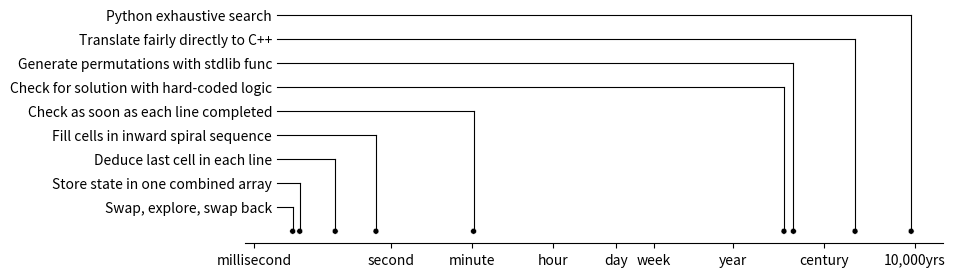

Recreate this plot in Python.
import pandas as pd
import numpy as np
import math
import seaborn as sns
import matplotlib.pyplot as plt

n_perms = math.factorial(19)
runtimes = pd.DataFrame.from_records(
    [
        ("Python exhaustive search", n_perms / 470e3),
        ("Translate fairly directly to C++", n_perms / 8e6),
        ("Generate permutations with stdlib func", n_perms / 180e6),
        ("Check for solution with hard-coded logic", n_perms / 290e6),
        ("Check as soon as each line completed", 65.0),
        ("Fill cells in inward spiral sequence", 470e-3),
        ("Deduce last cell in each line", 60e-3),
        ("Store state in one combined array", 10e-3),
        ("Swap, explore, swap back", 7e-3),
    ],
    columns=["summary", "time"],
)

runtimes["log_time"] = np.log(runtimes["time"])

overall_gain = runtimes.iloc[0]["time"] / runtimes.iloc[-1]["time"]
f"{overall_gain:.1e}"

fig, ax = plt.subplots(figsize=(9.0, 3.0))
f = sns.scatterplot(data=runtimes, x="log_time", y=0.0, size=5.0, color="black", ax=ax)
ax.get_legend().remove()
sns.despine(left=True)
yr = 86400 * 365.25

# Turned out month and millennium made it too crowded:
time_marks = [
    (1.0e-3, "millisecond"),
    (1.0, "second"),
    (60.0, "minute"), 
    (3600.0, "hour"),
    (86400.0, "day"),
    (7 * 84600.0, "week"),
    # (86400 * 30, "month"),
    (yr, "year"),
    (100.0 * yr, "century"),
    # (1000.0 * yr, "millennium"),
    (1e4 * yr, "10,000yrs")]

f.set_ylim(-0.5, 9.1)

line_kwargs = {"lw": 0.8, "color": "black", "capstyle": "projecting"}
for y, record in enumerate(runtimes.itertuples()):
    y_lbl = 9.0 - y
    x_lbl = -6.0
    f.text(x_lbl, y_lbl, record.summary, ha="right", va="center_baseline")
    f.hlines(y_lbl, x_lbl + 0.25, record.log_time, **line_kwargs)
    f.vlines(record.log_time, 0.0, y_lbl, **line_kwargs)
    
f.set(xticks=np.log([tm[0] for tm in time_marks]),
      xticklabels=[tm[1] for tm in time_marks])
f.set(yticks=[])
f.set_xlabel("")

fig.savefig("runtime-evolution.png", dpi=300, bbox_inches="tight")